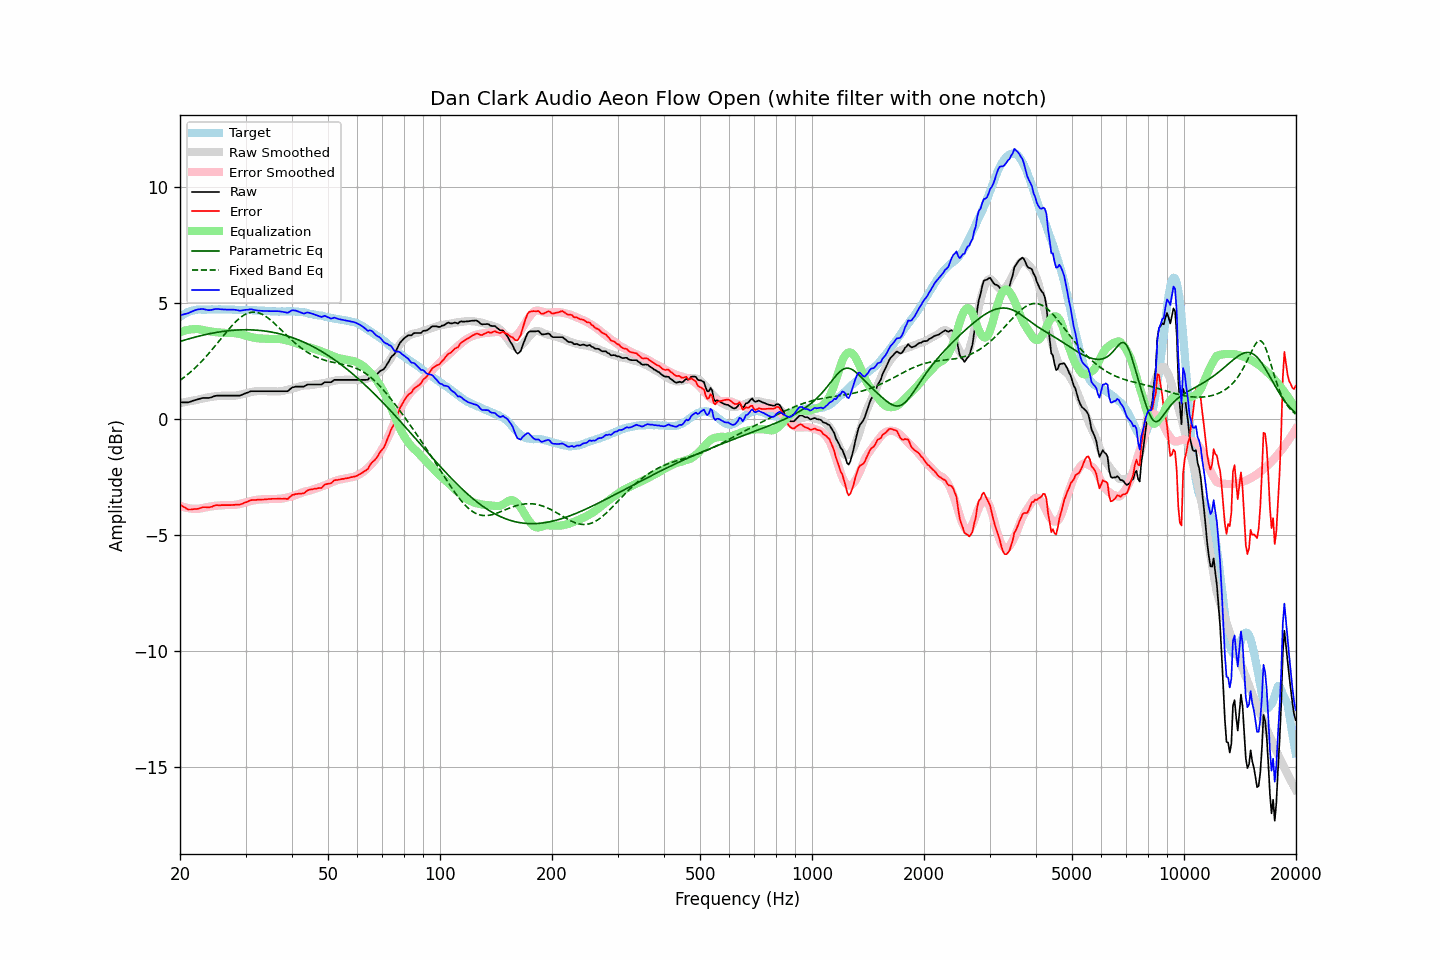

Values plotted in this chart, from the file beside it:
frequency, raw, error, smoothed, error_smoothed, equalization, parametric_eq, fixed_band_eq, equalized_raw, equalized_smoothed, target
20.00, 0.72, -3.68, 0.69, -3.74, 3.74, 3.34, 1.66, 4.45, 4.42, 4.40
20.20, 0.72, -3.73, 0.70, -3.76, 3.76, 3.36, 1.71, 4.48, 4.46, 4.45
20.40, 0.72, -3.78, 0.71, -3.79, 3.79, 3.38, 1.77, 4.50, 4.50, 4.50
20.61, 0.72, -3.81, 0.72, -3.81, 3.81, 3.40, 1.82, 4.52, 4.53, 4.53
20.81, 0.72, -3.86, 0.74, -3.82, 3.82, 3.42, 1.87, 4.54, 4.56, 4.58
21.02, 0.72, -3.90, 0.75, -3.84, 3.84, 3.44, 1.93, 4.55, 4.59, 4.62
21.23, 0.74, -3.90, 0.76, -3.85, 3.85, 3.46, 1.99, 4.59, 4.62, 4.64
21.44, 0.76, -3.90, 0.78, -3.86, 3.86, 3.48, 2.05, 4.62, 4.64, 4.66
21.66, 0.78, -3.89, 0.79, -3.87, 3.87, 3.50, 2.11, 4.65, 4.66, 4.68
21.87, 0.81, -3.88, 0.80, -3.87, 3.87, 3.52, 2.18, 4.68, 4.68, 4.69
22.09, 0.83, -3.88, 0.82, -3.88, 3.88, 3.54, 2.24, 4.70, 4.69, 4.71
22.31, 0.85, -3.87, 0.83, -3.88, 3.88, 3.56, 2.31, 4.72, 4.71, 4.72
22.54, 0.87, -3.85, 0.85, -3.87, 3.87, 3.57, 2.38, 4.73, 4.71, 4.72
22.76, 0.89, -3.83, 0.86, -3.85, 3.85, 3.59, 2.45, 4.74, 4.72, 4.72
22.99, 0.91, -3.80, 0.88, -3.84, 3.84, 3.61, 2.52, 4.74, 4.72, 4.71
23.22, 0.91, -3.80, 0.90, -3.82, 3.82, 3.62, 2.60, 4.73, 4.72, 4.71
23.45, 0.91, -3.80, 0.91, -3.81, 3.81, 3.64, 2.67, 4.71, 4.72, 4.71
23.69, 0.91, -3.81, 0.93, -3.79, 3.79, 3.65, 2.75, 4.70, 4.72, 4.72
23.92, 0.91, -3.81, 0.94, -3.78, 3.78, 3.67, 2.83, 4.69, 4.72, 4.72
24.16, 0.93, -3.79, 0.95, -3.77, 3.77, 3.68, 2.91, 4.70, 4.72, 4.72
24.40, 0.95, -3.78, 0.96, -3.76, 3.76, 3.70, 2.99, 4.71, 4.72, 4.73
24.65, 0.98, -3.74, 0.97, -3.75, 3.75, 3.71, 3.08, 4.73, 4.72, 4.72
24.89, 1.00, -3.72, 0.98, -3.74, 3.74, 3.72, 3.16, 4.74, 4.72, 4.72
25.14, 1.01, -3.71, 0.98, -3.74, 3.74, 3.73, 3.25, 4.74, 4.72, 4.72
25.39, 1.01, -3.72, 0.99, -3.73, 3.73, 3.75, 3.33, 4.74, 4.72, 4.73
25.65, 1.01, -3.72, 1.00, -3.72, 3.72, 3.76, 3.42, 4.73, 4.72, 4.73
25.91, 1.01, -3.71, 1.00, -3.72, 3.72, 3.77, 3.50, 4.72, 4.72, 4.72
26.16, 1.01, -3.71, 1.01, -3.71, 3.71, 3.78, 3.59, 4.72, 4.72, 4.72
26.43, 1.01, -3.71, 1.01, -3.71, 3.71, 3.79, 3.67, 4.71, 4.72, 4.72
26.69, 1.01, -3.71, 1.01, -3.71, 3.71, 3.79, 3.76, 4.71, 4.72, 4.72
26.96, 1.01, -3.71, 1.00, -3.71, 3.71, 3.80, 3.84, 4.72, 4.71, 4.72
27.23, 1.01, -3.71, 1.00, -3.71, 3.71, 3.81, 3.92, 4.72, 4.71, 4.72
27.50, 1.01, -3.71, 1.00, -3.71, 3.71, 3.82, 4.00, 4.72, 4.71, 4.72
27.77, 1.01, -3.70, 1.00, -3.71, 3.71, 3.82, 4.07, 4.71, 4.71, 4.71
28.05, 1.01, -3.70, 1.01, -3.70, 3.70, 3.83, 4.15, 4.71, 4.71, 4.71
28.33, 1.01, -3.69, 1.01, -3.69, 3.69, 3.83, 4.21, 4.70, 4.71, 4.70
28.62, 1.01, -3.69, 1.03, -3.68, 3.68, 3.83, 4.28, 4.68, 4.70, 4.70
28.90, 1.01, -3.70, 1.04, -3.66, 3.66, 3.84, 4.34, 4.67, 4.70, 4.71
29.19, 1.03, -3.67, 1.06, -3.65, 3.65, 3.84, 4.39, 4.67, 4.70, 4.70
29.48, 1.06, -3.65, 1.07, -3.63, 3.63, 3.84, 4.44, 4.68, 4.70, 4.71
29.78, 1.09, -3.61, 1.09, -3.61, 3.61, 3.84, 4.49, 4.69, 4.70, 4.70
30.08, 1.11, -3.59, 1.11, -3.59, 3.59, 3.84, 4.52, 4.70, 4.70, 4.71
30.38, 1.14, -3.56, 1.12, -3.57, 3.57, 3.84, 4.55, 4.71, 4.70, 4.70
30.68, 1.17, -3.53, 1.14, -3.55, 3.55, 3.84, 4.58, 4.72, 4.69, 4.70
30.99, 1.19, -3.50, 1.16, -3.53, 3.53, 3.84, 4.59, 4.73, 4.69, 4.70
31.30, 1.20, -3.49, 1.17, -3.52, 3.52, 3.84, 4.60, 4.71, 4.69, 4.69
31.61, 1.20, -3.49, 1.18, -3.50, 3.50, 3.83, 4.60, 4.70, 4.69, 4.69
31.93, 1.20, -3.49, 1.19, -3.49, 3.49, 3.83, 4.60, 4.69, 4.68, 4.69
32.24, 1.20, -3.48, 1.20, -3.48, 3.48, 3.83, 4.59, 4.68, 4.68, 4.68
32.57, 1.20, -3.48, 1.20, -3.47, 3.47, 3.82, 4.57, 4.67, 4.68, 4.68
32.89, 1.20, -3.48, 1.20, -3.47, 3.47, 3.81, 4.55, 4.66, 4.67, 4.68
33.22, 1.20, -3.47, 1.20, -3.46, 3.46, 3.81, 4.51, 4.66, 4.67, 4.67
33.55, 1.20, -3.47, 1.20, -3.46, 3.46, 3.80, 4.48, 4.66, 4.66, 4.67
33.89, 1.20, -3.46, 1.20, -3.46, 3.46, 3.79, 4.44, 4.65, 4.66, 4.66
34.23, 1.20, -3.46, 1.20, -3.46, 3.46, 3.78, 4.39, 4.65, 4.65, 4.66
34.57, 1.20, -3.45, 1.20, -3.45, 3.45, 3.77, 4.34, 4.65, 4.65, 4.65
34.92, 1.20, -3.45, 1.20, -3.45, 3.45, 3.76, 4.28, 4.64, 4.64, 4.65
35.27, 1.20, -3.44, 1.19, -3.45, 3.45, 3.74, 4.23, 4.64, 4.64, 4.64
35.62, 1.20, -3.44, 1.19, -3.45, 3.45, 3.73, 4.16, 4.65, 4.64, 4.64
35.97, 1.20, -3.44, 1.18, -3.45, 3.45, 3.72, 4.10, 4.65, 4.64, 4.64
... 635 more rows
